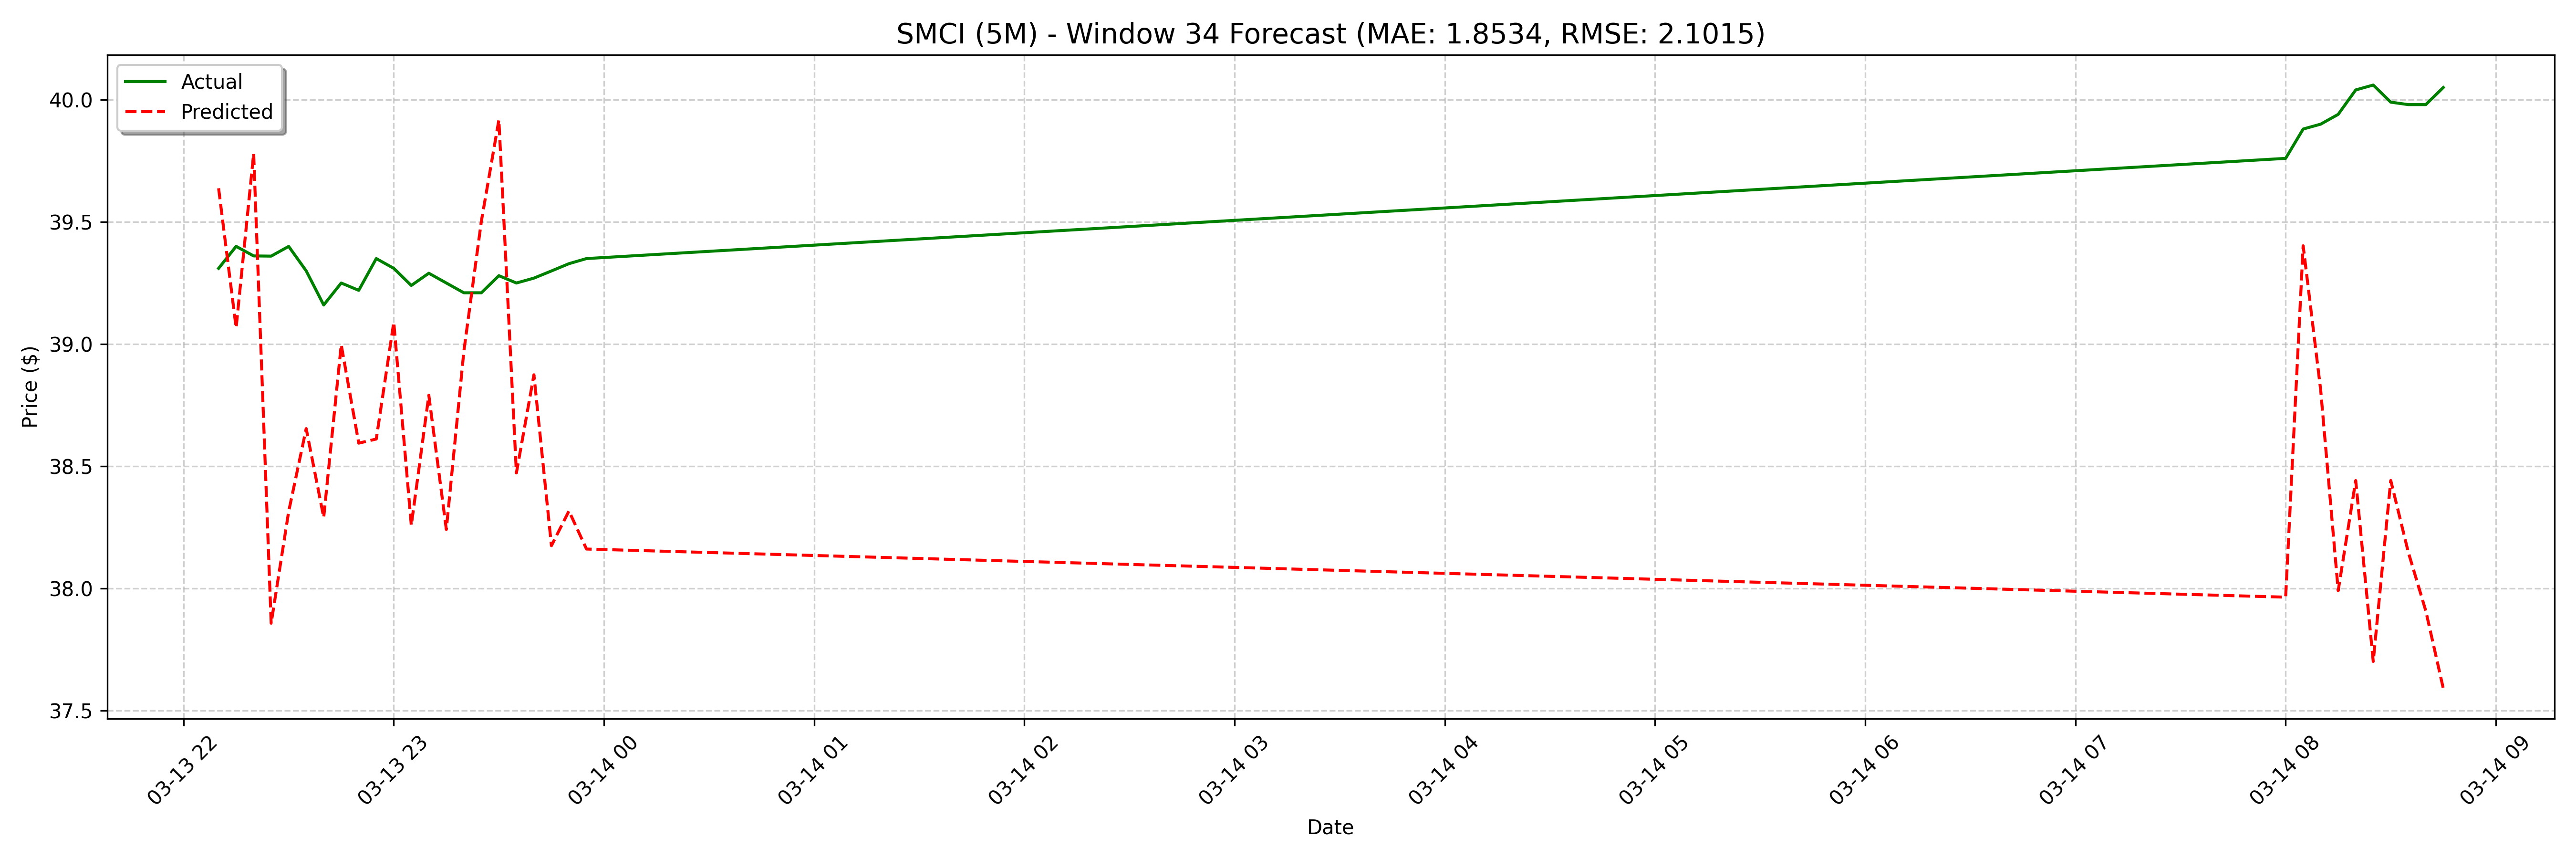

Source data for this figure (header and first rows):
date, actual, forecast
2025-03-13 22:10:00, 39.31, 39.64
2025-03-13 22:15:00, 39.4, 39.07
2025-03-13 22:20:00, 39.36, 39.78
2025-03-13 22:25:00, 39.36, 37.86
2025-03-13 22:30:00, 39.4, 38.31
2025-03-13 22:35:00, 39.3, 38.65
2025-03-13 22:40:00, 39.16, 38.29
2025-03-13 22:45:00, 39.25, 39
2025-03-13 22:50:00, 39.22, 38.59
2025-03-13 22:55:00, 39.35, 38.61
2025-03-13 23:00:00, 39.31, 39.09
2025-03-13 23:05:00, 39.24, 38.26
2025-03-13 23:10:00, 39.29, 38.79
2025-03-13 23:15:00, 39.25, 38.24
2025-03-13 23:20:00, 39.21, 38.97
2025-03-13 23:25:00, 39.21, 39.5
2025-03-13 23:30:00, 39.28, 39.92
2025-03-13 23:35:00, 39.25, 38.47
2025-03-13 23:40:00, 39.27, 38.87
2025-03-13 23:45:00, 39.3, 38.18
2025-03-13 23:50:00, 39.33, 38.32
2025-03-13 23:55:00, 39.35, 38.16
2025-03-14 08:00:00, 39.76, 38.5
2025-03-14 08:05:00, 39.88, 39.56
2025-03-14 08:10:00, 39.9, 39.14
2025-03-14 08:15:00, 39.94, 38.59
2025-03-14 08:20:00, 40.04, 38.71
2025-03-14 08:25:00, 40.06, 38.22
2025-03-14 08:30:00, 39.99, 38.81
2025-03-14 08:35:00, 39.98, 38.31
2025-03-14 08:40:00, 39.98, 38.3
2025-03-14 08:45:00, 40.05, 38.27
2025-03-14 08:50:00, 40.08, 39.32
2025-03-14 08:55:00, 40.1, 39.22
2025-03-14 09:00:00, 40.03, 39.59
2025-03-14 09:05:00, 40.03, 37.62
2025-03-14 09:10:00, 39.99, 38.17
2025-03-14 09:15:00, 40.0, 38.67
2025-03-14 09:20:00, 39.99, 38.3
2025-03-14 09:25:00, 40.03, 38.71
2025-03-14 09:30:00, 40.02, 38.71
2025-03-14 09:35:00, 40.05, 38.52
2025-03-14 09:40:00, 40.08, 38.81
2025-03-14 09:45:00, 40.02, 38.17
2025-03-14 09:55:00, 40.11, 38.85
2025-03-14 10:00:00, 40.07, 38.1
2025-03-14 10:05:00, 40.08, 39.06
2025-03-14 10:10:00, 40.0, 39.67
2025-03-14 10:15:00, 40.1, 40.16
2025-03-14 10:20:00, 40.04, 38.45
2025-03-14 10:25:00, 40.01, 38.45
2025-03-14 10:30:00, 39.99, 38.04
2025-03-14 10:35:00, 39.88, 38.01
2025-03-14 10:45:00, 40.04, 38.02
2025-03-14 10:50:00, 40.11, 38.22
2025-03-14 10:55:00, 40.11, 39.52
2025-03-14 11:00:00, 40.1, 38.99
2025-03-14 11:05:00, 40.0, 38.28
2025-03-14 11:10:00, 40.05, 38.88
2025-03-14 11:15:00, 40.0, 37.98
... 68 more rows
